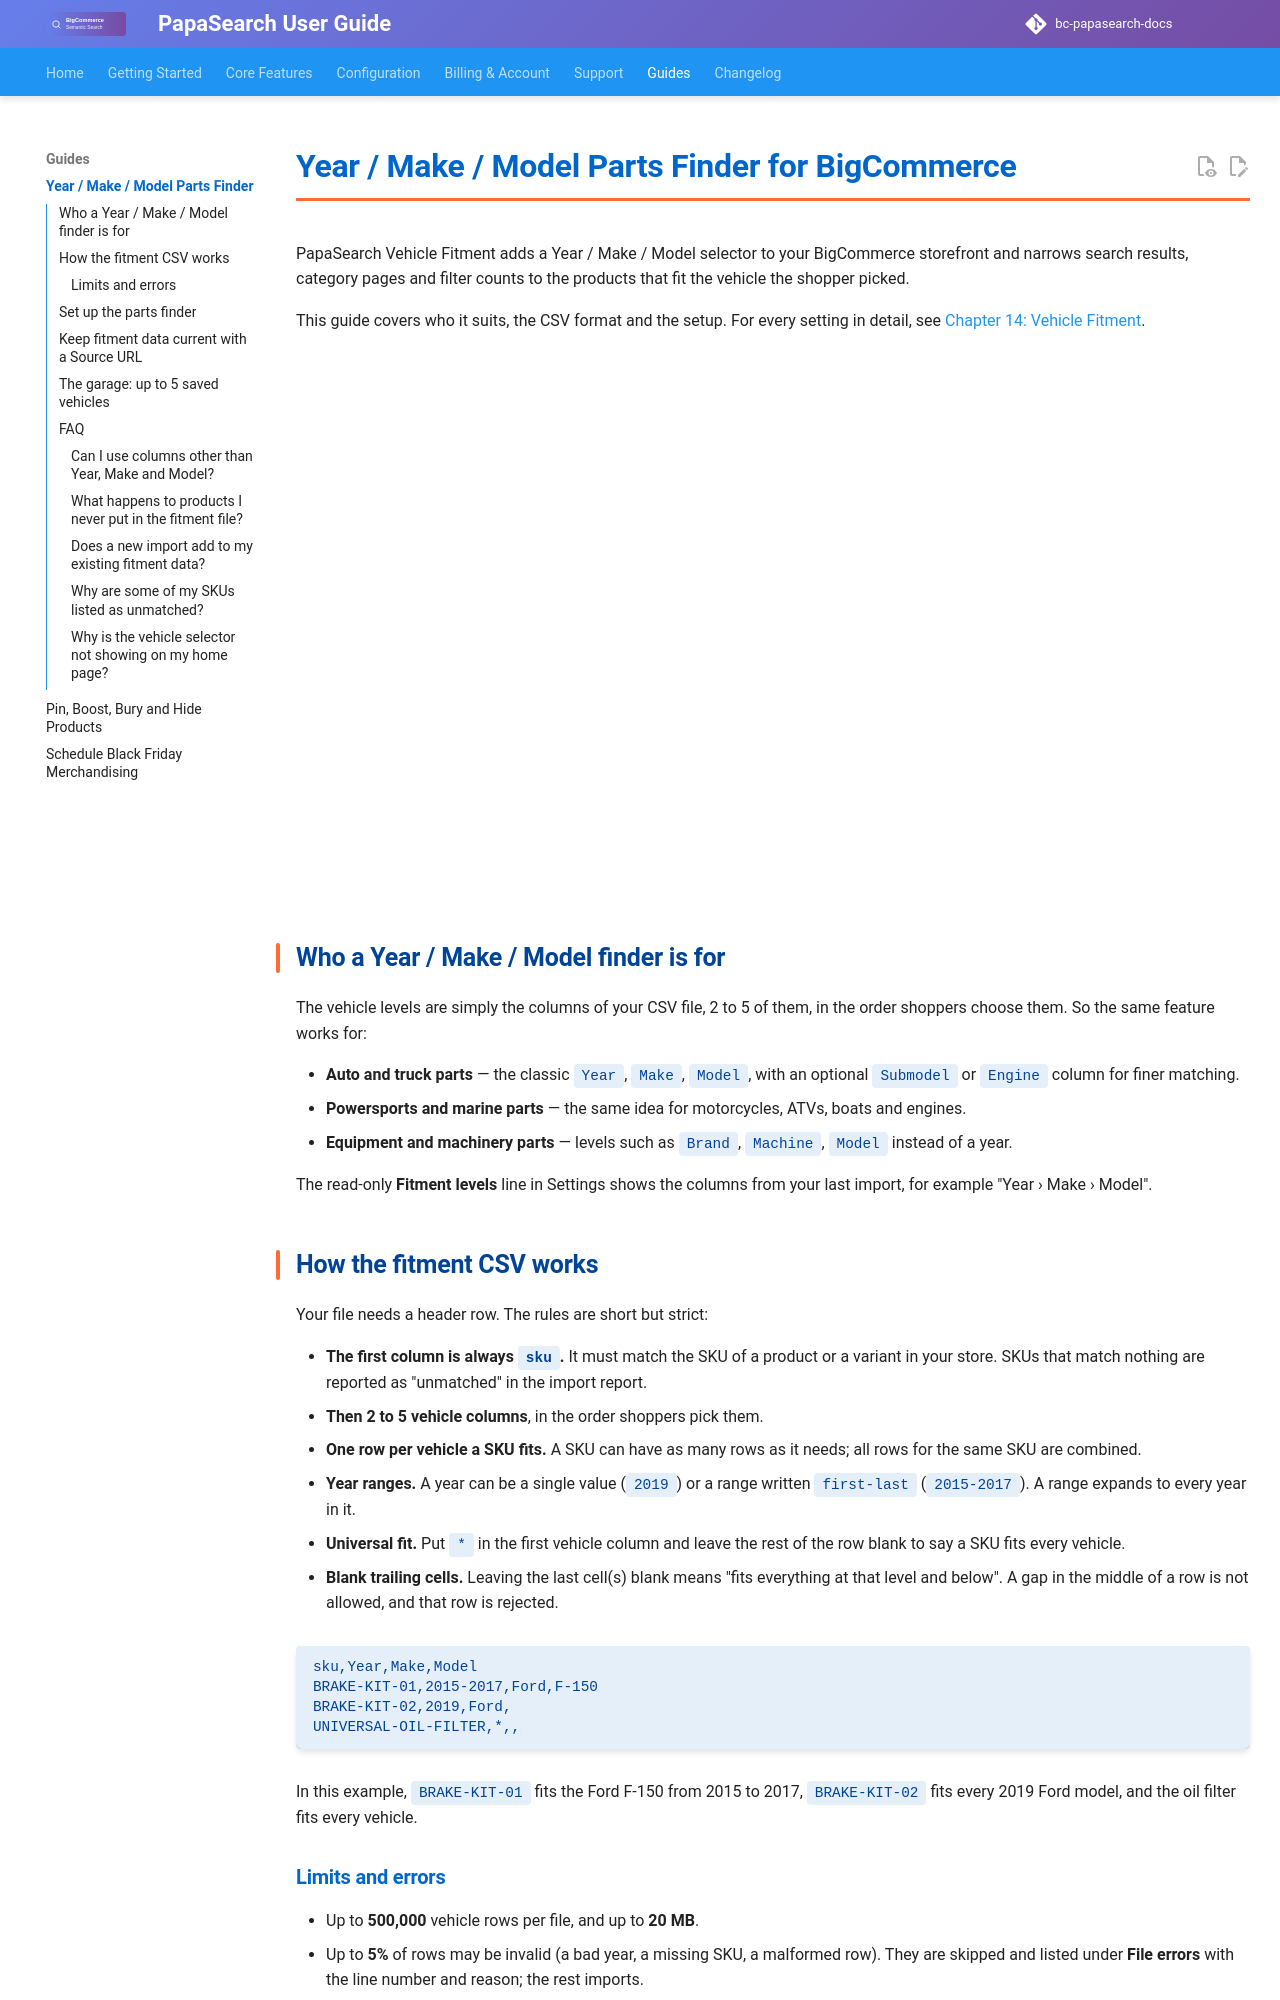

repository: allcommerce/bc-papasearch-docs · page: guides/bigcommerce-year-make-model-search/index.html · generator: mkdocs

---
title: Year / Make / Model Parts Finder for BigCommerce
description: Add a Year / Make / Model parts finder to BigCommerce with PapaSearch. CSV format, daily Source URL import, 5-vehicle garage and selector placement.
---

# Year / Make / Model Parts Finder for BigCommerce

PapaSearch Vehicle Fitment adds a Year / Make / Model selector to your BigCommerce storefront and narrows search results, category pages and filter counts to the products that fit the vehicle the shopper picked.

This guide covers who it suits, the CSV format and the setup. For every setting in detail, see [Chapter 14: Vehicle Fitment](../14-vehicle-fitment.md).

<div style="position:relative;padding-bottom:56.25%;height:0;overflow:hidden;margin:1rem 0;">
  <iframe src="https://www.youtube.com/embed/DO_bBfWWrbI" title="Vehicle Fitment for BigCommerce: step-by-step" frameborder="0" allow="accelerometer; autoplay; clipboard-write; encrypted-media; gyroscope; picture-in-picture" allowfullscreen style="position:absolute;top:0;left:0;width:100%;height:100%;"></iframe>
</div>

## Who a Year / Make / Model finder is for

The vehicle levels are simply the columns of your CSV file, 2 to 5 of them, in the order shoppers choose them. So the same feature works for:

- **Auto and truck parts** — the classic `Year`, `Make`, `Model`, with an optional `Submodel` or `Engine` column for finer matching.
- **Powersports and marine parts** — the same idea for motorcycles, ATVs, boats and engines.
- **Equipment and machinery parts** — levels such as `Brand`, `Machine`, `Model` instead of a year.

The read-only **Fitment levels** line in Settings shows the columns from your last import, for example "Year › Make › Model".

## How the fitment CSV works

Your file needs a header row. The rules are short but strict:

- **The first column is always `sku`.** It must match the SKU of a product or a variant in your store. SKUs that match nothing are reported as "unmatched" in the import report.
- **Then 2 to 5 vehicle columns**, in the order shoppers pick them.
- **One row per vehicle a SKU fits.** A SKU can have as many rows as it needs; all rows for the same SKU are combined.
- **Year ranges.** A year can be a single value (`2019`) or a range written `first-last` (`2015-2017`). A range expands to every year in it.
- **Universal fit.** Put `*` in the first vehicle column and leave the rest of the row blank to say a SKU fits every vehicle.
- **Blank trailing cells.** Leaving the last cell(s) blank means "fits everything at that level and below". A gap in the middle of a row is not allowed, and that row is rejected.

```csv
sku,Year,Make,Model
BRAKE-KIT-01,2015-2017,Ford,F-150
BRAKE-KIT-02,2019,Ford,
UNIVERSAL-OIL-FILTER,*,,
```

In this example, `BRAKE-KIT-01` fits the Ford F-150 from 2015 to 2017, `BRAKE-KIT-02` fits every 2019 Ford model, and the oil filter fits every vehicle.
